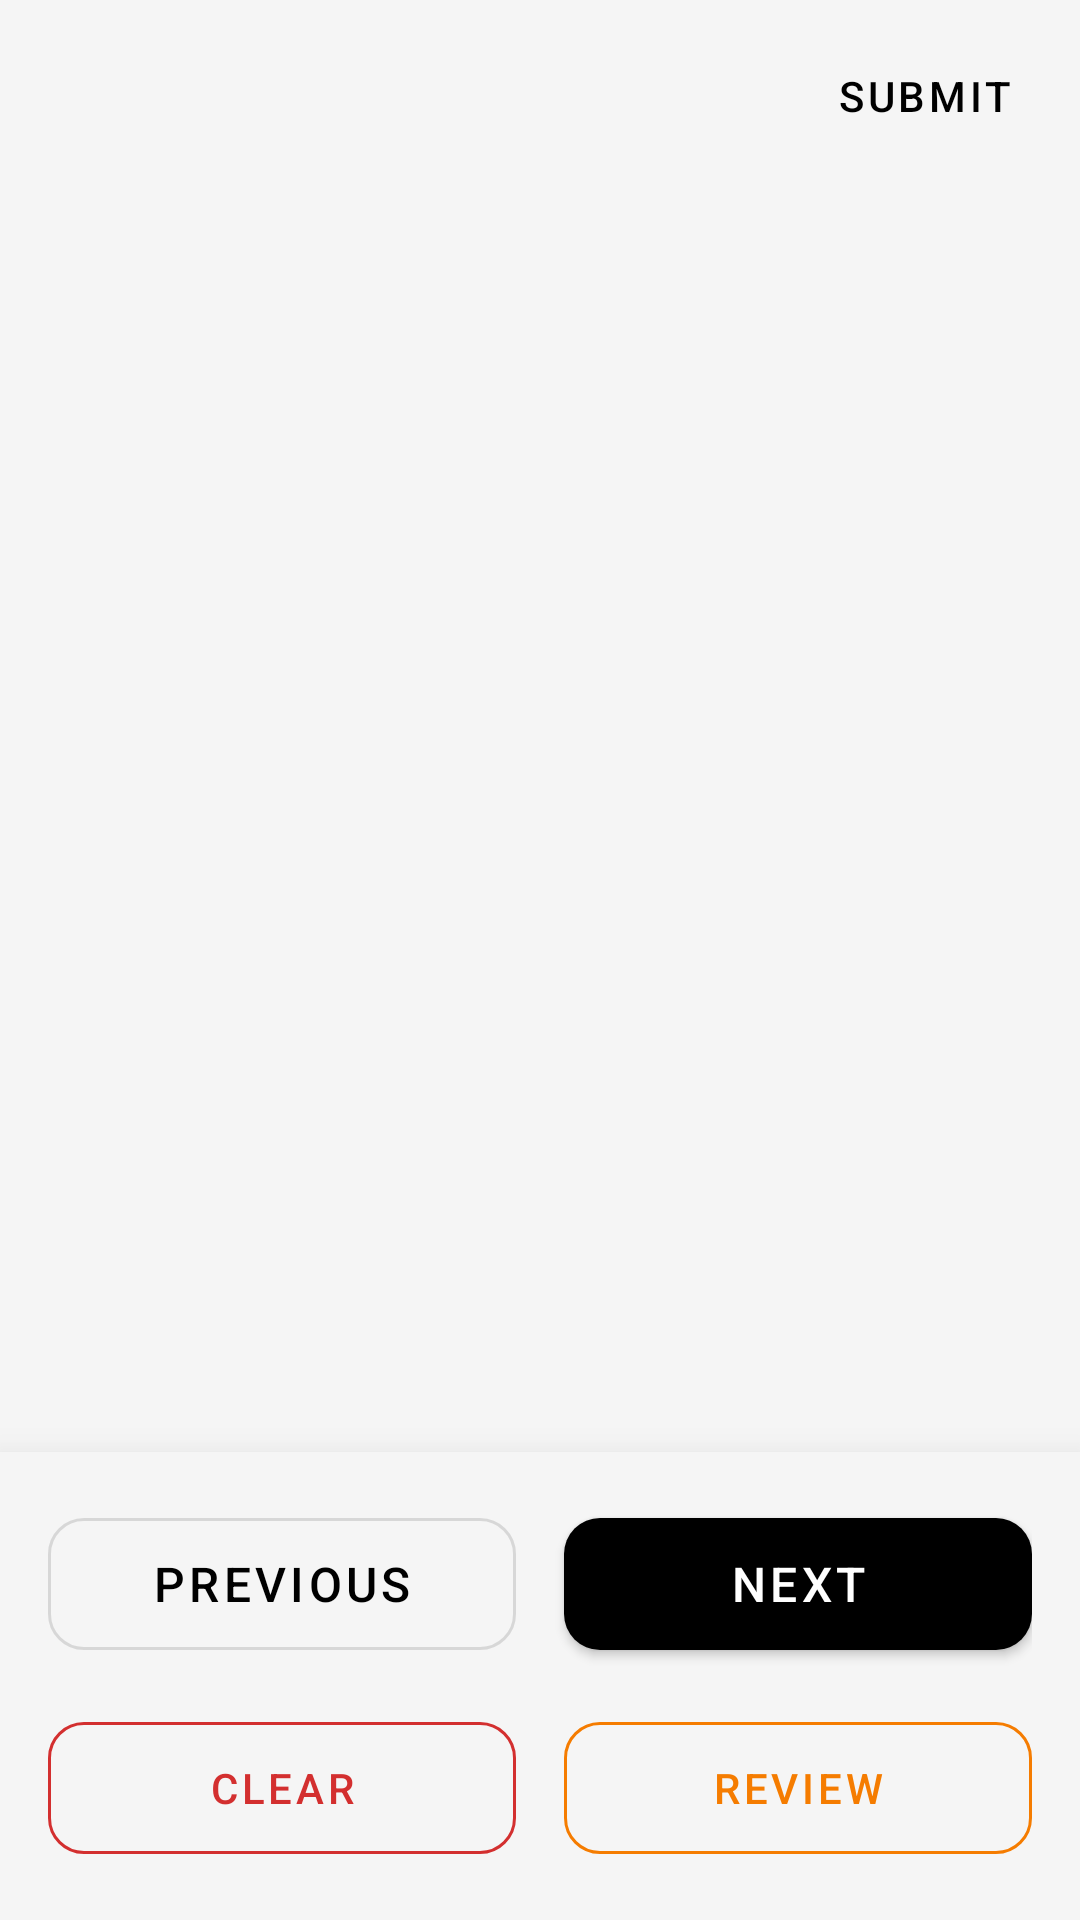

Here is an Android app screen rendered from its layout file. Give the layout XML and the strings, colors and styles it references.
<!-- AndroidManifest.xml: application theme Theme.TheCampus -->
<!-- res/layout/activity_test_interface.xml -->
<?xml version="1.0" encoding="utf-8"?>
<androidx.drawerlayout.widget.DrawerLayout xmlns:android="http://schemas.android.com/apk/res/android"
    xmlns:app="http://schemas.android.com/apk/res-auto"
    xmlns:tools="http://schemas.android.com/tools"
    android:id="@+id/drawerLayout"
    android:layout_width="match_parent"
    android:layout_height="match_parent"
    android:background="?android:attr/colorBackground"
    tools:context=".ui.test.TestInterfaceActivity">

    <androidx.constraintlayout.widget.ConstraintLayout
        android:layout_width="match_parent"
        android:layout_height="match_parent">

        <com.google.android.material.appbar.MaterialToolbar
            android:id="@+id/toolbar"
            android:layout_width="match_parent"
            android:layout_height="?attr/actionBarSize"
            android:background="?android:attr/colorBackground"
            android:elevation="4dp"
            app:layout_constraintTop_toTopOf="parent"
            app:titleTextColor="?attr/colorOnBackground">

            <LinearLayout
                android:layout_width="match_parent"
                android:layout_height="match_parent"
                android:orientation="horizontal"
                android:gravity="center_vertical">

                <TextView
                    android:id="@+id/tvQuestionCounter"
                    android:layout_width="0dp"
                    android:layout_height="wrap_content"
                    android:layout_weight="1"
                    android:textColor="?attr/colorOnBackground"
                    android:textSize="16sp"
                    android:textStyle="bold"
                    tools:text="1/30" />

                <TextView
                    android:id="@+id/tvTimer"
                    android:layout_width="wrap_content"
                    android:layout_height="wrap_content"
                    android:layout_marginEnd="16dp"
                    android:textColor="?attr/colorOnBackground"
                    android:textSize="18sp"
                    android:textStyle="bold"
                    tools:text="01:30:00" />

                <Button
                    android:id="@+id/btnSubmit"
                    android:layout_width="wrap_content"
                    android:layout_height="wrap_content"
                    android:layout_marginEnd="8dp"
                    android:text="Submit"
                    android:textColor="?attr/colorOnBackground"
                    style="@style/Widget.MaterialComponents.Button.TextButton" />

            </LinearLayout>

        </com.google.android.material.appbar.MaterialToolbar>

        <ProgressBar
            android:id="@+id/progressBar"
            android:layout_width="wrap_content"
            android:layout_height="wrap_content"
            android:visibility="gone"
            app:layout_constraintTop_toTopOf="parent"
            app:layout_constraintBottom_toBottomOf="parent"
            app:layout_constraintStart_toStartOf="parent"
            app:layout_constraintEnd_toEndOf="parent"
            tools:visibility="visible" />

        <androidx.viewpager2.widget.ViewPager2
            android:id="@+id/viewPager"
            android:layout_width="match_parent"
            android:layout_height="0dp"
            app:layout_constraintBottom_toTopOf="@+id/bottomBar"
            app:layout_constraintTop_toBottomOf="@+id/toolbar" />

        <LinearLayout
            android:id="@+id/bottomBar"
            android:layout_width="match_parent"
            android:layout_height="wrap_content"
            android:orientation="vertical"
            android:padding="16dp"
            android:background="?android:attr/colorBackground"
            android:elevation="16dp"
            app:layout_constraintBottom_toBottomOf="parent">

            
            <LinearLayout
                android:layout_width="match_parent"
                android:layout_height="wrap_content"
                android:orientation="horizontal"
                android:layout_marginBottom="12dp">

                <com.google.android.material.button.MaterialButton
                    android:id="@+id/btnPrevious"
                    android:layout_width="0dp"
                    android:layout_height="56dp"
                    android:layout_weight="1"
                    android:layout_marginEnd="8dp"
                    android:text="Previous"
                    android:textSize="16sp"
                    app:cornerRadius="12dp"
                    style="@style/Widget.MaterialComponents.Button.OutlinedButton" />

                <com.google.android.material.button.MaterialButton
                    android:id="@+id/btnNext"
                    android:layout_width="0dp"
                    android:layout_height="56dp"
                    android:layout_weight="1"
                    android:layout_marginStart="8dp"
                    android:text="Next"
                    android:textSize="16sp"
                    app:cornerRadius="12dp"
                    style="@style/Widget.MaterialComponents.Button" />

            </LinearLayout>

            
            <LinearLayout
                android:layout_width="match_parent"
                android:layout_height="wrap_content"
                android:orientation="horizontal">

                <com.google.android.material.button.MaterialButton
                    android:id="@+id/btnClear"
                    android:layout_width="0dp"
                    android:layout_height="56dp"
                    android:layout_weight="1"
                    android:layout_marginEnd="8dp"
                    android:text="Clear"
                    android:textColor="#D32F2F"
                    app:strokeColor="#D32F2F"
                    android:textSize="14sp"
                    app:cornerRadius="12dp"
                    style="@style/Widget.MaterialComponents.Button.OutlinedButton" />

                <com.google.android.material.button.MaterialButton
                    android:id="@+id/btnMarkReview"
                    android:layout_width="0dp"
                    android:layout_height="56dp"
                    android:layout_weight="1"
                    android:layout_marginStart="8dp"
                    android:text="Review"
                    android:textColor="#F57C00"
                    app:strokeColor="#F57C00"
                    android:textSize="14sp"
                    app:cornerRadius="12dp"
                    style="@style/Widget.MaterialComponents.Button.OutlinedButton" />

            </LinearLayout>

        </LinearLayout>

    </androidx.constraintlayout.widget.ConstraintLayout>

    <com.google.android.material.navigation.NavigationView
        android:id="@+id/navigationView"
        android:layout_width="300dp"
        android:layout_height="match_parent"
        android:layout_gravity="end"
        android:background="?attr/colorSurface"
        android:elevation="8dp">

        <LinearLayout
            android:layout_width="match_parent"
            android:layout_height="match_parent"
            android:orientation="vertical"
            android:padding="16dp">

            <TextView
                android:layout_width="wrap_content"
                android:layout_height="wrap_content"
                android:text="Question Palette"
                android:textSize="20sp"
                android:textStyle="bold"
                android:textColor="?attr/colorOnSurface"
                android:layout_marginBottom="8dp" />

            <LinearLayout
                android:layout_width="match_parent"
                android:layout_height="wrap_content"
                android:orientation="vertical"
                android:layout_marginBottom="16dp">

                <LinearLayout
                    android:layout_width="match_parent"
                    android:layout_height="wrap_content"
                    android:orientation="horizontal"
                    android:gravity="center_vertical"
                    android:layout_marginBottom="4dp">
                    <View
                        android:layout_width="16dp"
                        android:layout_height="16dp"
                        android:background="@drawable/bg_palette_item_answered"
                        android:layout_marginEnd="8dp"/>
                    <TextView
                        android:layout_width="wrap_content"
                        android:layout_height="wrap_content"
                        android:text="Answered"
                        android:textColor="?attr/colorOnSurface"
                        android:textSize="12sp"/>
                </LinearLayout>

                <LinearLayout
                    android:layout_width="match_parent"
                    android:layout_height="wrap_content"
                    android:orientation="horizontal"
                    android:gravity="center_vertical"
                    android:layout_marginBottom="4dp">
                    <View
                        android:layout_width="16dp"
                        android:layout_height="16dp"
                        android:background="@drawable/bg_palette_item_review"
                        android:layout_marginEnd="8dp"/>
                    <TextView
                        android:layout_width="wrap_content"
                        android:layout_height="wrap_content"
                        android:text="Marked for Review"
                        android:textColor="?attr/colorOnSurface"
                        android:textSize="12sp"/>
                </LinearLayout>

                <LinearLayout
                    android:layout_width="match_parent"
                    android:layout_height="wrap_content"
                    android:orientation="horizontal"
                    android:gravity="center_vertical">
                    <View
                        android:layout_width="16dp"
                        android:layout_height="16dp"
                        android:background="@drawable/bg_palette_item_default"
                        android:layout_marginEnd="8dp"/>
                    <TextView
                        android:layout_width="wrap_content"
                        android:layout_height="wrap_content"
                        android:text="Not Answered"
                        android:textColor="?attr/colorOnSurface"
                        android:textSize="12sp"/>
                </LinearLayout>

            </LinearLayout>

            <androidx.recyclerview.widget.RecyclerView
                android:id="@+id/rvPalette"
                android:layout_width="match_parent"
                android:layout_height="match_parent" />

        </LinearLayout>

    </com.google.android.material.navigation.NavigationView>

</androidx.drawerlayout.widget.DrawerLayout>
<!-- resources referenced by this layout -->
<resources>
  <!-- drawable bg_palette_item_default (drawable) -->
  <?xml version="1.0" encoding="utf-8"?>
  <shape xmlns:android="http://schemas.android.com/apk/res/android"
      android:shape="rectangle">
      <solid android:color="#F5F5F5"/>
      <stroke
          android:width="1dp"
          android:color="#BDBDBD"/>
      <corners android:radius="4dp"/>
  </shape>
  <style name="Theme.TheCampus" parent="Base.Theme.TheCampus" />
  <style name="Base.Theme.TheCampus" parent="Theme.Material3.DayNight.NoActionBar">
          <item name="colorPrimary">@color/md_theme_light_primary</item>
          <item name="colorOnPrimary">@color/md_theme_light_onPrimary</item>
          <item name="colorSecondary">@color/md_theme_light_secondary</item>
          <item name="colorOnSecondary">@color/md_theme_light_onSecondary</item>
          <item name="android:colorBackground">@color/md_theme_light_background</item>
          <item name="colorOnBackground">@color/md_theme_light_onBackground</item>
          <item name="colorSurface">@color/md_theme_light_surface</item>
          <item name="colorOnSurface">@color/md_theme_light_onSurface</item>
      </style>
  <color name="md_theme_light_primary">#000000</color>
  <color name="md_theme_light_onPrimary">#FFFFFF</color>
  <color name="md_theme_light_secondary">@color/gray_700</color>
  <color name="md_theme_light_onSecondary">#FFFFFF</color>
  <color name="md_theme_light_background">@color/gray_50</color>
  <color name="md_theme_light_onBackground">#000000</color>
  <color name="md_theme_light_surface">#FFFFFF</color>
  <color name="md_theme_light_onSurface">#000000</color>
  <color name="gray_700">#424242</color>
  <color name="gray_50">#F5F5F5</color>
</resources>
